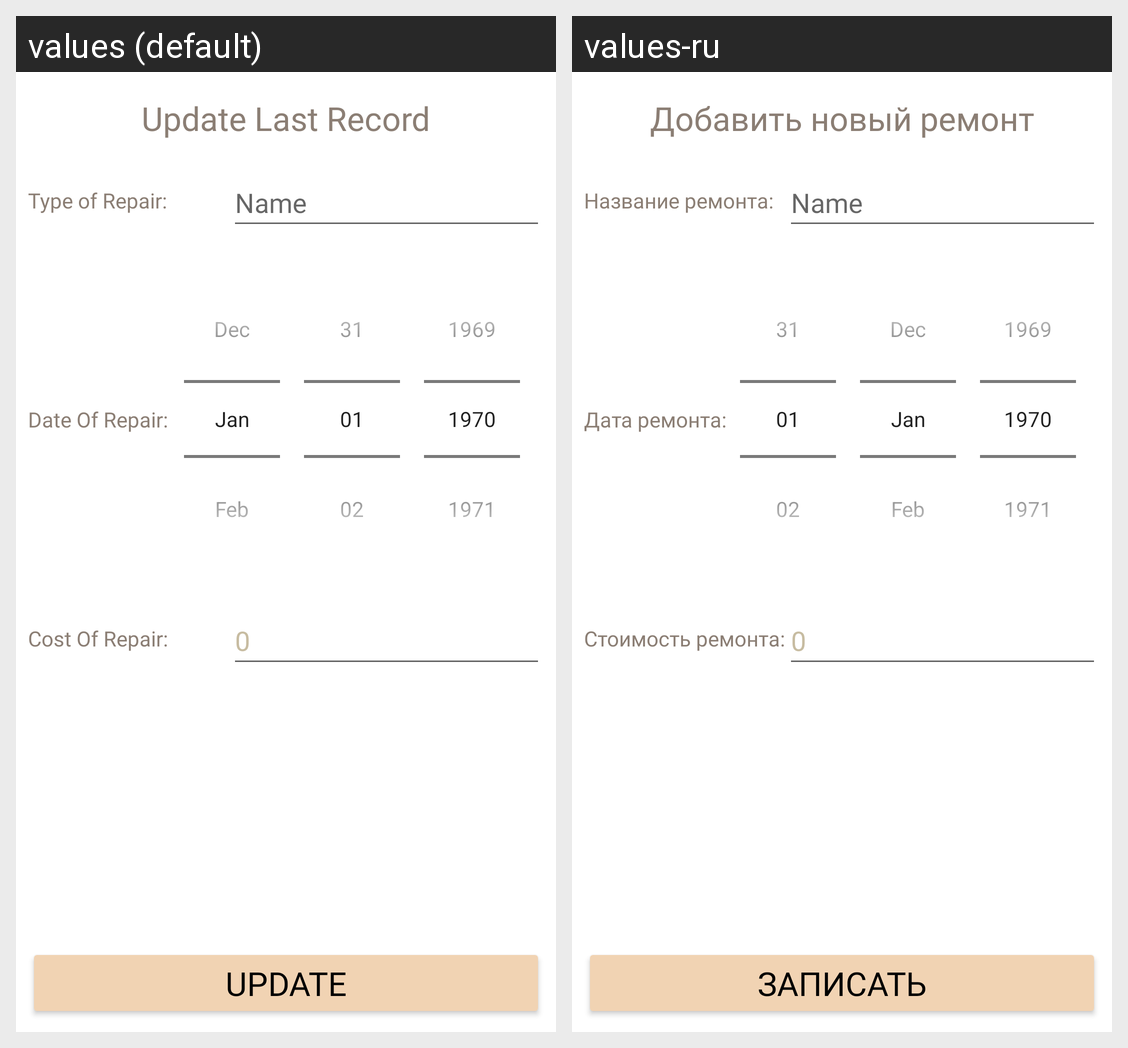

The Android screen above is rendered under two locales of the same app. Produce the string resources it draws, with the default and per-locale values.
Android screen res/layout/fragment_recording.xml rendered under 2 locales, left to right: values (default), values-ru. Device: Nexus 5 (rendered at 1080×1920; each locale shown at half size, 540×960, under a caption strip naming it); theme Theme.OnboardComputer.
Strings drawn on this screen, with the default value and each locale's value (text and hints the layout hard-codes, and strings that could not be matched under every locale, appear in the picture but are not listed):

last_record
  values: Update Last Record
  values-ru: Добавить новый ремонт

data
  values: Date Of Repair:
  values-ru: Дата ремонта:

price
  values: Cost Of Repair:
  values-ru: Стоимость ремонта:

update
  values: Update
  values-ru: Записать

name
  values: Type of Repair:
  values-ru: Название ремонта:
